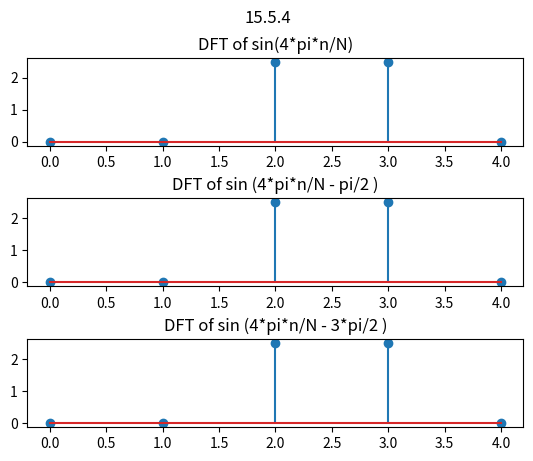

This figure's Python source:
import cmath,math
import matplotlib.pyplot as plt
import numpy as np
def f(n,N):
    return math.sin(4*cmath.pi*n/N)

def g(n,N,theta):
	return math.sin(4*cmath.pi*n/N -theta)

def dft(f):
    F = []
    for k in range(len(f)):
        s = complex(0)  # s=0*j
        for n in range(len(f)):
            power = 2j * cmath.pi * n * k / len(f)
            s += f[n] * cmath.exp(-power)
        F.append(s)
    return F

N =5
print("Let N=5 and f(n) = sin(4*pi*n/N) where n = 0 ,..., N - 1")
f = [ f(n,N) for n in range(N)]
print("f : ",f)
Dft1 = dft(f)
print("F(k) :" , Dft1)
abs1 = [ np.absolute(i) for i in Dft1]

print("Let N=5 and theta = pi/2 and g1(n) = sin (4*pi*n/N - theta ) where n = 0 ,..., N - 1")
g1 = [ g(n,N,cmath.pi/2) for n in range(N)]
print("g1 : ",g1)
Dftg1 = dft(g1)
print("G1(k) :" , Dftg1)
abs2 = [ np.absolute(i) for i in Dftg1]

print("Let N=5 and theta = 3*pi/2 and g2(n) = sin (4*pi*n/N - theta ) where n = 0 ,..., N - 1")
g2 = [ g(n,N,3*(cmath.pi/2)) for n in range(N)]
print("g2 : ",g2)
Dftg2 = dft(g2)
print("G2(k) :" , Dftg2)
abs3 = [ np.absolute(i) for i in Dftg2]

plt.figure(1)
plt.suptitle("15.5.4")
plt.subplot(311)
plt.title("DFT of sin(4*pi*n/N)")
plt.stem(abs1)

plt.subplot(312)
plt.subplots_adjust(hspace=0.6)
plt.title("DFT of sin (4*pi*n/N - pi/2 )")
plt.stem(abs2)

plt.subplot(313)
plt.subplots_adjust(hspace=0.6)
plt.title("DFT of sin (4*pi*n/N - 3*pi/2 )")
plt.stem(abs3)
plt.show()